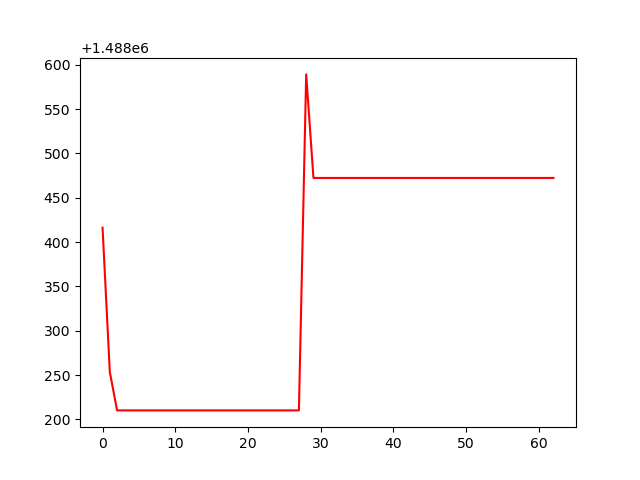

The table this chart was drawn from, first rows:
, 0
0, 1488416
1, 1488253
2, 1488210
3, 1488210
4, 1488210
5, 1488210
6, 1488210
7, 1488210
8, 1488210
9, 1488210
10, 1488210
11, 1488210
12, 1488210
13, 1488210
14, 1488210
15, 1488210
16, 1488210
17, 1488210
18, 1488210
19, 1488210
20, 1488210
21, 1488210
22, 1488210
23, 1488210
24, 1488210
25, 1488210
26, 1488210
27, 1488210
28, 1488589
29, 1488472
30, 1488472
31, 1488472
32, 1488472
33, 1488472
34, 1488472
35, 1488472
36, 1488472
37, 1488472
38, 1488472
39, 1488472
40, 1488472
41, 1488472
42, 1488472
43, 1488472
44, 1488472
45, 1488472
46, 1488472
47, 1488472
48, 1488472
49, 1488472
50, 1488472
51, 1488472
52, 1488472
53, 1488472
54, 1488472
55, 1488472
56, 1488472
57, 1488472
58, 1488472
59, 1488472
... 3 more rows
